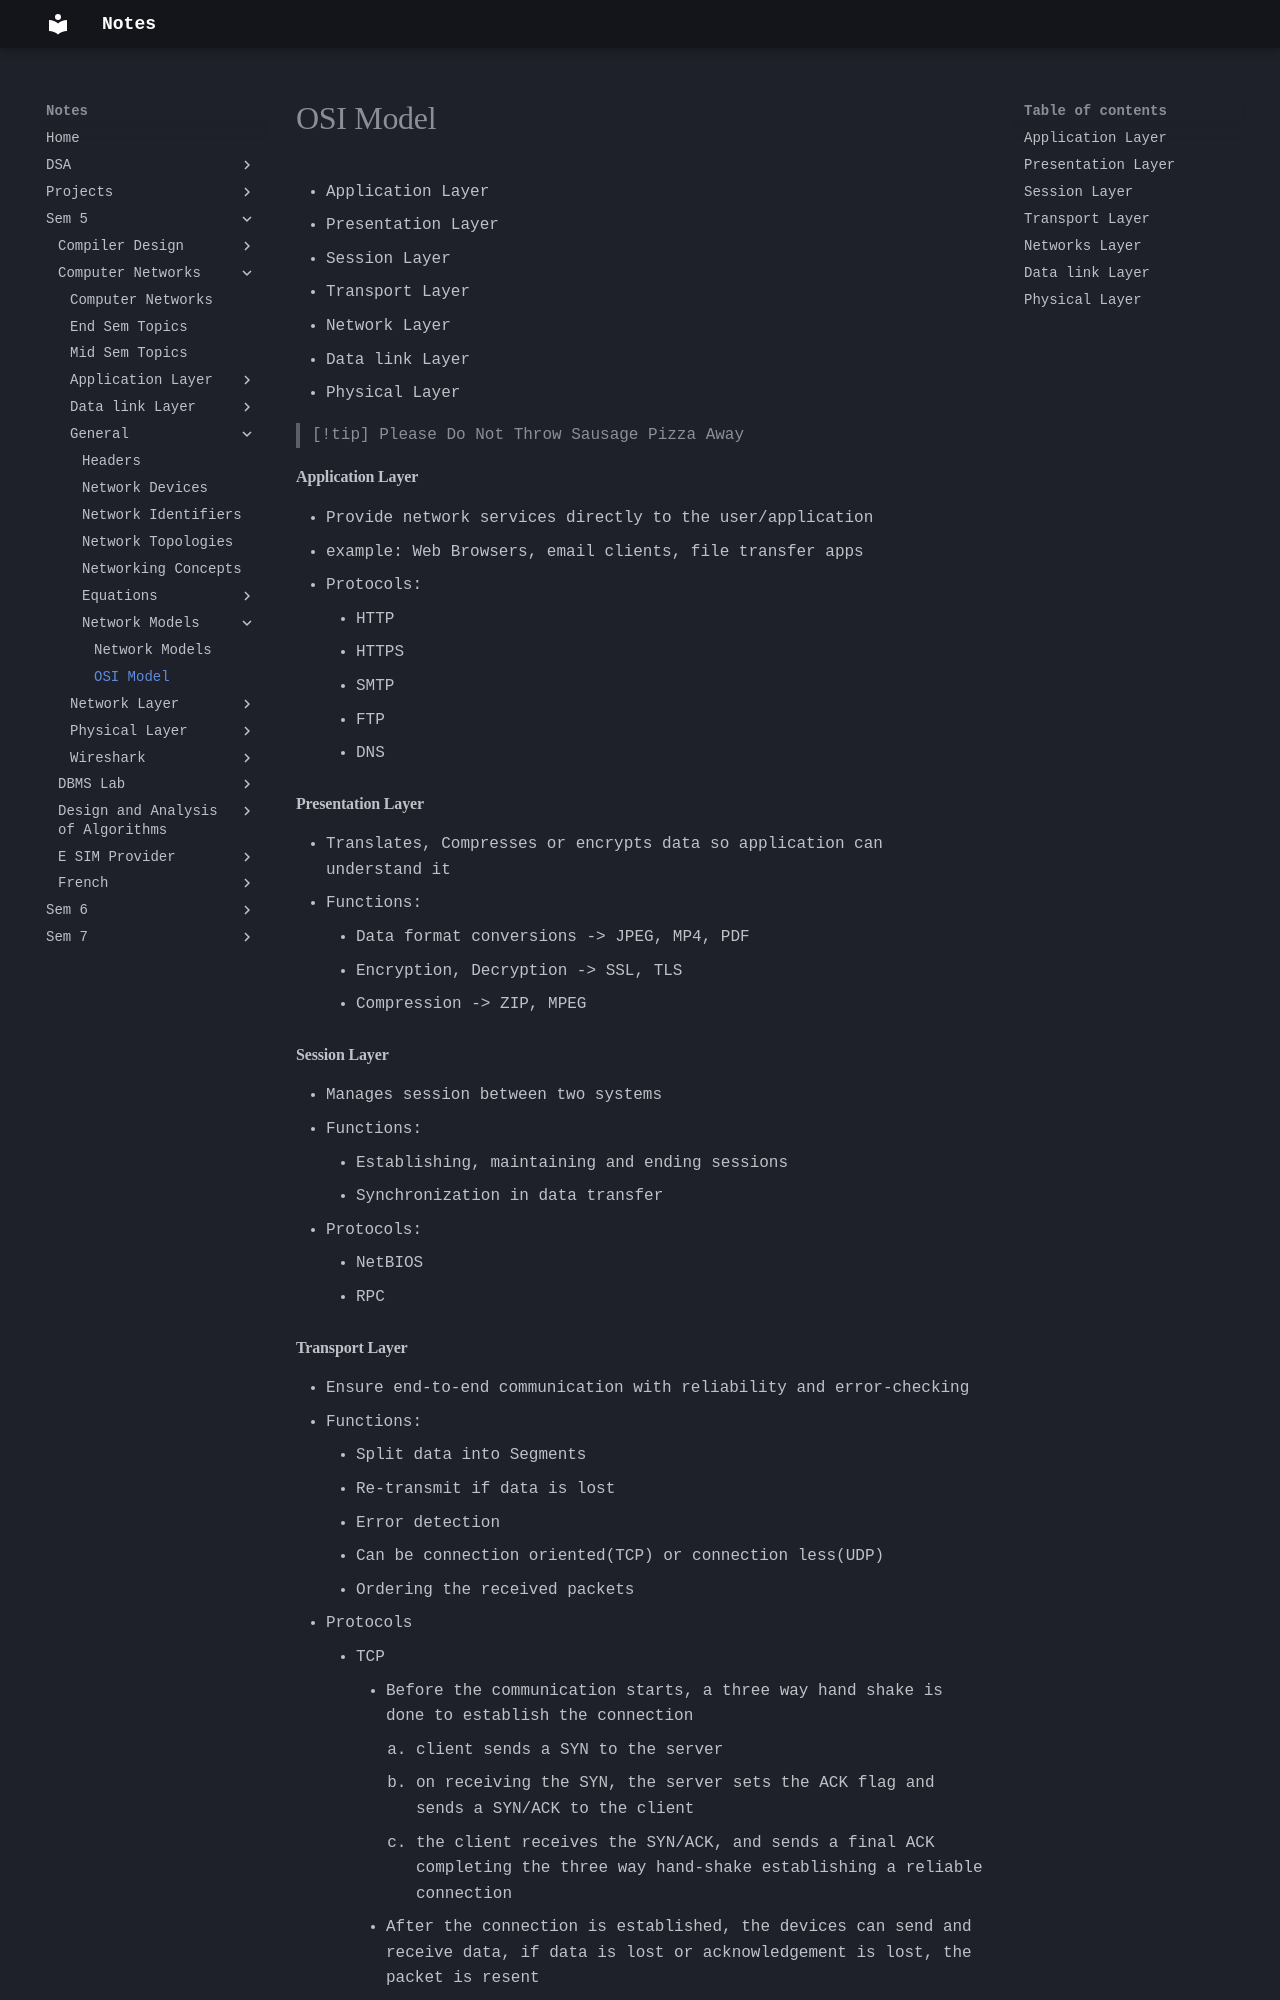

repository: Alvin0305/Notes · page: Sem 5/Computer Networks/General/Network Models/OSI Model/index.html · generator: mkdocs

- Application Layer
- Presentation Layer
- Session Layer
- Transport Layer
- Network Layer
- Data link Layer
- Physical Layer

>[!tip] 
>Please Do Not Throw Sausage Pizza Away
#### Application Layer
- Provide network services directly to the user/application
- example: Web Browsers, email clients, file transfer apps
- Protocols: 
	- HTTP
	- HTTPS
	- SMTP
	- FTP
	- DNS

#### Presentation Layer
- Translates, Compresses or encrypts data so application can understand it
- Functions:
	- Data format conversions -> JPEG, MP4, PDF
	- Encryption, Decryption -> SSL, TLS
	- Compression -> ZIP, MPEG

#### Session Layer
- Manages session between two systems
- Functions:
	- Establishing, maintaining and ending sessions
	- Synchronization in data transfer
- Protocols:
	- NetBIOS
	- RPC

#### Transport Layer
- Ensure end-to-end communication with reliability and error-checking
- Functions:
	- Split data into Segments
	- Re-transmit if data is lost
	- Error detection
	- Can be connection oriented(TCP) or connection less(UDP)
	- Ordering the received packets
- Protocols
	- TCP
		- Before the communication starts, a three way hand shake is done to establish the connection 
			1. client sends a SYN to the server
			2. on receiving the SYN, the server sets the ACK flag and sends a SYN/ACK to the client
			3. the client receives the SYN/ACK, and sends a final ACK completing the three way hand-shake establishing a reliable connection
		- After the connection is established, the devices can send and receive data, if data is lost or acknowledgement is lost, the packet is resent
		- Slower due to overhead of connection establishment and error checking
		- Application: Email, File transfer, Web browsing
	- UDP
		- No need of a pre-established connection
		- No error checking or guaranteed delivery
		- Faster than TCP since, there is no error checking or connection establishment
		- Application: Video streaming, online gaming, broadcasting
